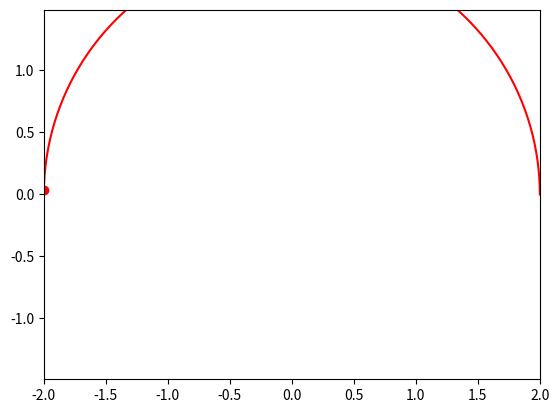

Generate this figure with matplotlib:
from matplotlib.animation import FuncAnimation
import matplotlib.pyplot as plt
import numpy as np


def circle_move(R, angle_vel, time):
    alpha = angle_vel * np.pi / 180 * time
    x = R * np.cos(alpha)
    y = R * np.sin(alpha)
    return x, y


fig, ax = plt.subplots()
ball, = plt.plot([], [], 'o', color='r', label='Ball')
ball_line, = plt.plot([], [], '-', color='r', label='Ball')

frames = 180
coords = np.zeros((frames, 2))


def animate(i):
    coords[i] = circle_move(R=2, angle_vel=1, time=i)
    ball.set_data([coords[i][0]], [coords[i][1]])
    ball_line.set_data(coords[:i, 0], coords[:i, 1])
    return ball, ball_line


edge = 2
plt.axis('equal')
ax.set_xlim(-edge, edge)
ax.set_ylim(-edge, edge)

ani = FuncAnimation(fig, animate, frames=frames, interval=30)
ani.save('animation_2.gif', writer="pillow")